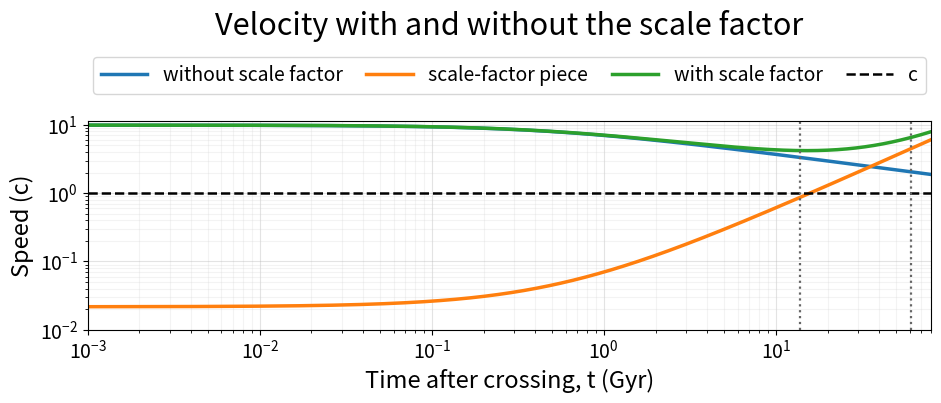

Recreate this plot in Python. (Note: this script raises an exception after producing the figure.)
import numpy as np
import matplotlib.pyplot as plt
from matplotlib.ticker import LogLocator, NullFormatter

out_dir = '/workspace/cosmology-course/notes'

# Exact formulas requested.
t = np.logspace(-3, np.log10(80.0), 1600)
t_sing = t + 0.550
D = 2.5 * (t_sing / 0.550) ** (2/3)
c = 0.3066
p = np.log(1000) / np.log(61.75 / 0.550)
a = (t_sing / 61.75) ** p
v_without_a = ((2/3) * D / t_sing) / c
v_scale_factor = (a * p * D / t_sing) / c
v_with_a = v_without_a + v_scale_factor

plt.rcParams.update({
    'font.size': 14,
    'axes.titlesize': 22,
    'axes.labelsize': 17,
    'xtick.labelsize': 14,
    'ytick.labelsize': 14,
    'legend.fontsize': 14,
})

def style_log_axes(ax):
    ax.set_xscale('log')
    ax.set_yscale('log')
    ax.set_xlim(1e-3, 80)
    ax.set_ylim(bottom=1e-2)
    ax.grid(True, which='major', color='#b0b0b0', alpha=0.35)
    ax.grid(True, which='minor', color='#d0d0d0', alpha=0.25)
    ax.tick_params(which='both', direction='out')
    ax.xaxis.set_minor_locator(LogLocator(base=10.0, subs=np.arange(2, 10) * 0.1))
    ax.yaxis.set_minor_locator(LogLocator(base=10.0, subs=np.arange(2, 10) * 0.1))
    ax.yaxis.set_minor_formatter(NullFormatter())
    ax.xaxis.set_minor_formatter(NullFormatter())

# Keep a generous top margin: title first, then the centered one-row legend.
def finish(fig, ax, title, legend_handles, legend_labels, filename, ncol):
    ax.set_title(title, pad=62)
    ax.legend(
        legend_handles, legend_labels,
        loc='lower center', bbox_to_anchor=(0.5, 1.13),
        ncol=ncol, frameon=True, borderaxespad=0.0,
        handlelength=2.4, columnspacing=1.2,
    )
    # tight_layout reserves the top region; bbox_inches='tight' retains the
    # title and legend in the output rather than clipping them.
    fig.tight_layout(rect=(0.03, 0.06, 0.99, 0.70))
    fig.savefig(f'{out_dir}/{filename}', dpi=150, bbox_inches='tight')
    plt.close(fig)

# 1) Velocity with and without scale factor.
fig, ax = plt.subplots(figsize=(10.24, 6.60), dpi=150)
style_log_axes(ax)
line_without, = ax.plot(t, v_without_a, lw=2.5, color='#1f77b4', label='without scale factor (through space only)')
line_scale, = ax.plot(t, v_scale_factor, lw=2.5, color='#ff7f0e', label='scale-factor piece only')
line_with, = ax.plot(t, v_with_a, lw=2.5, color='#2ca02c', label='with scale factor (sum)')
line_c = ax.axhline(1.0, color='black', lw=1.8, ls='--', label='c')
for xv in (13.8, 61.2):
    ax.axvline(xv, color='#666666', lw=1.6, ls=':')
ax.set_ylim(1e-2, float(np.max(v_with_a) * 1.15))
ax.set_xlabel('Time after crossing, t (Gyr)')
ax.set_ylabel('Speed (c)')
finish(
    fig, ax, 'Velocity with and without the scale factor',
    [line_without, line_scale, line_with, line_c],
    ['without scale factor', 'scale-factor piece', 'with scale factor', 'c'],
    'v-with-without-a-logy-1e-2.png', 4,
)

# 2) Scale factor only.
fig, ax = plt.subplots(figsize=(10.24, 6.60), dpi=150)
style_log_axes(ax)
line_a, = ax.plot(t, a, lw=2.5, color='#9467bd', label='a(t)')
for xv in (13.8, 61.2):
    ax.axvline(xv, color='#666666', lw=1.6, ls=':')
ax.set_ylim(1e-2, float(np.max(a) * 1.15))
ax.set_xlabel('Time after crossing, t (Gyr)')
ax.set_ylabel('Scale factor, a(t)')
finish(fig, ax, 'Scale factor', [line_a], ['a(t)'], 'scale-factor-logy-1e-2.png', 1)
